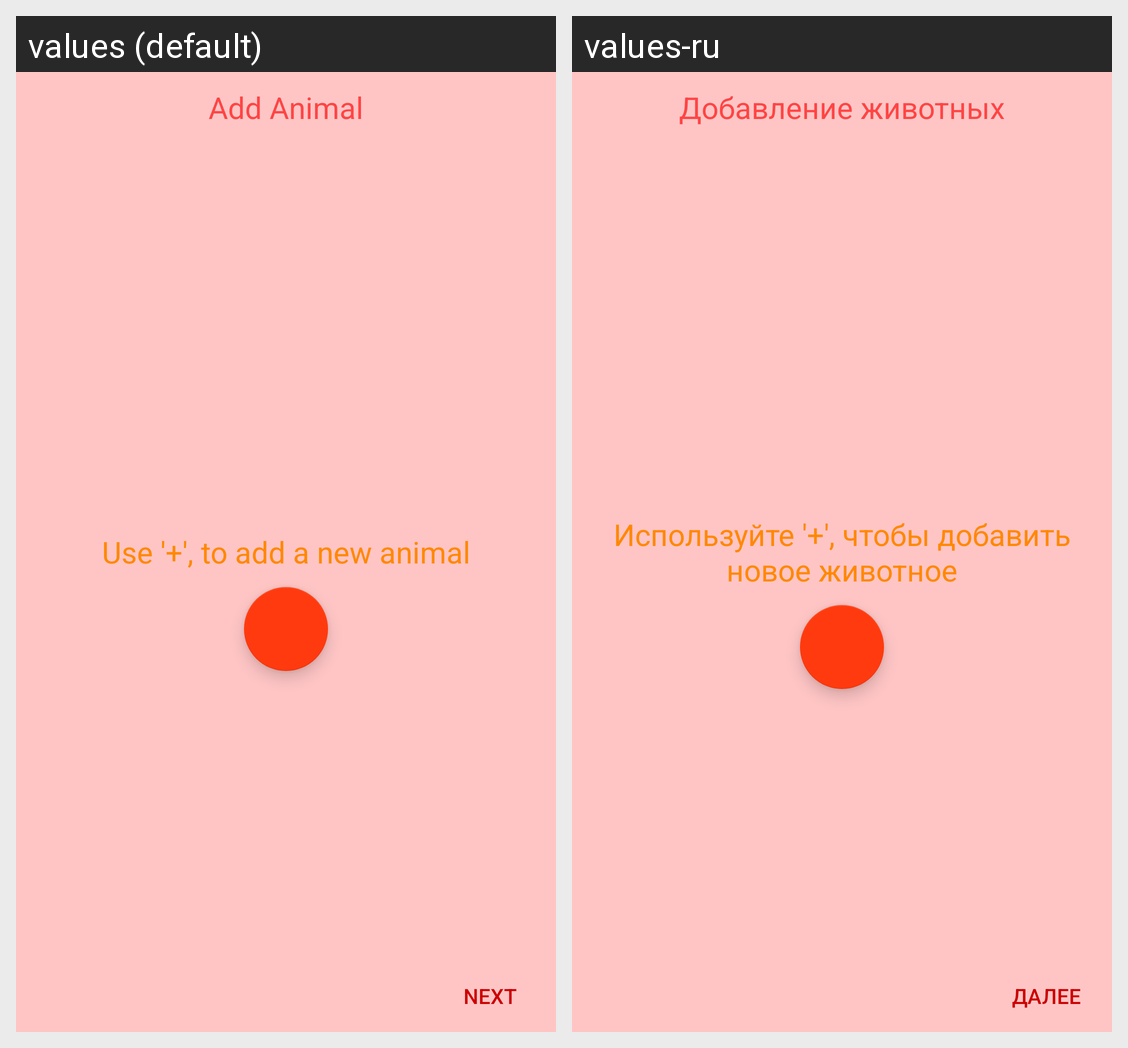

For this localized Android screen grid, give each drawn string resource with its value in every locale shown.
Android screen res/layout/add_fragment.xml rendered under 2 locales, left to right: values (default), values-ru. Device: Nexus 5 (rendered at 1080×1920; each locale shown at half size, 540×960, under a caption strip naming it); theme AppTheme.
Strings drawn on this screen, with the default value and each locale's value (text and hints the layout hard-codes, and strings that could not be matched under every locale, appear in the picture but are not listed):

add_animal
  values: Add Animal
  values-ru: Добавление животных

add_animal_description
  values: Use '+', to add a new animal
  values-ru: Используйте '+', чтобы добавить новое животное

nextButton
  values: Next
  values-ru: Далее
